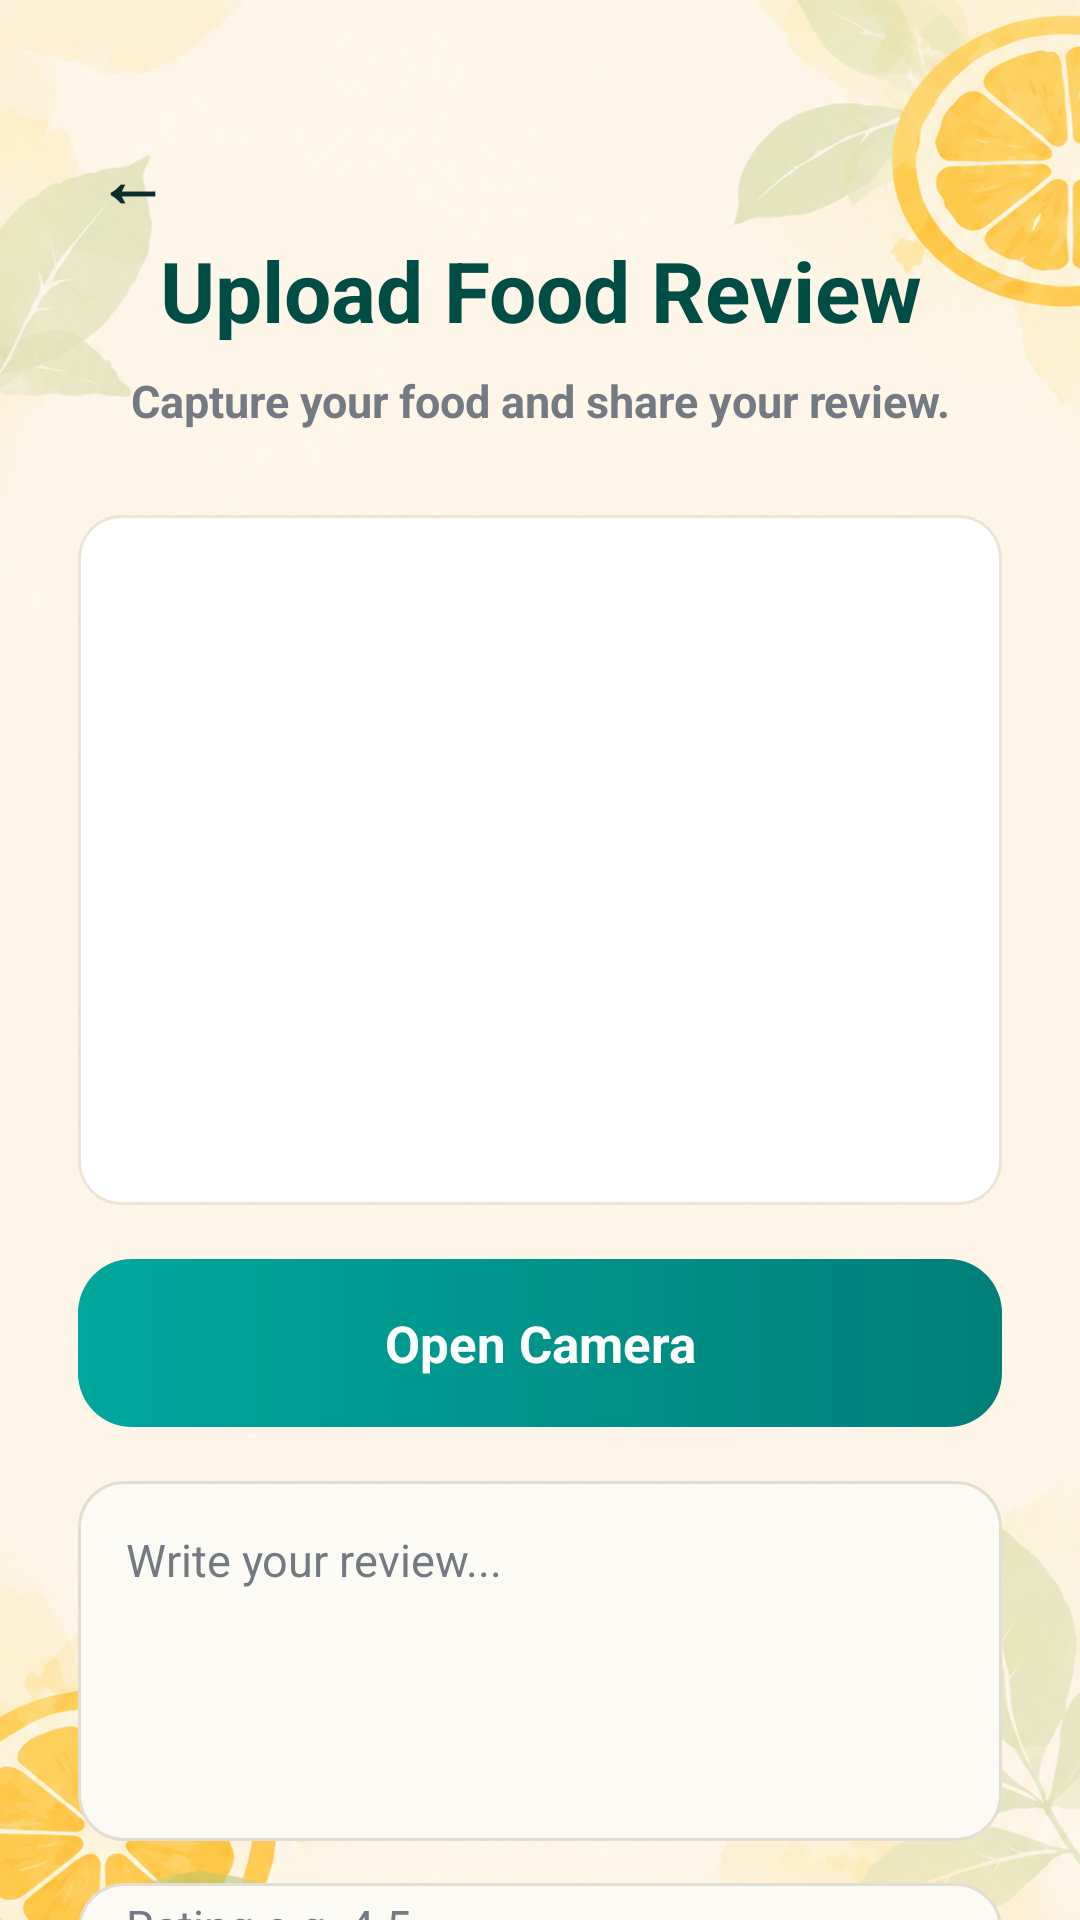

Here is an Android app screen rendered from its layout file. Give the layout XML and the strings, colors and styles it references.
<!-- AndroidManifest.xml: application theme Theme.MoodMeal -->
<!-- res/layout/activity_review.xml -->
<?xml version="1.0" encoding="utf-8"?>
<FrameLayout xmlns:android="http://schemas.android.com/apk/res/android"
    android:layout_width="match_parent"
    android:layout_height="match_parent">

    <ImageView
        android:layout_width="match_parent"
        android:layout_height="match_parent"
        android:src="@drawable/bg_theme"
        android:scaleType="fitXY"
        android:contentDescription="MoodMeal background" />

    <ScrollView
        android:layout_width="match_parent"
        android:layout_height="match_parent"
        android:scrollbars="none">

        <LinearLayout
            android:layout_width="match_parent"
            android:layout_height="wrap_content"
            android:orientation="vertical"
            android:paddingStart="26dp"
            android:paddingEnd="26dp"
            android:paddingTop="42dp"
            android:paddingBottom="110dp">

            <TextView
                android:id="@+id/btnBackReview"
                android:layout_width="36dp"
                android:layout_height="36dp"
                android:gravity="center"
                android:text="←"
                android:textColor="@color/text_dark"
                android:textSize="24sp"
                android:textStyle="bold" />

            <TextView
                android:layout_width="match_parent"
                android:layout_height="wrap_content"
                android:gravity="center"
                android:text="Upload Food Review"
                android:textColor="@color/dark_teal"
                android:textSize="28sp"
                android:textStyle="bold" />

            <TextView
                android:layout_width="match_parent"
                android:layout_height="wrap_content"
                android:layout_marginTop="8dp"
                android:gravity="center"
                android:text="Capture your food and share your review."
                android:textColor="@color/text_gray"
                android:textSize="15sp"
                android:textStyle="bold" />

            <ImageView
                android:id="@+id/ivFoodPreview"
                android:layout_width="match_parent"
                android:layout_height="230dp"
                android:layout_marginTop="28dp"
                android:background="@drawable/food_card_bg"
                android:scaleType="centerCrop"
                android:contentDescription="Food image preview" />

            <TextView
                android:id="@+id/btnUploadImage"
                android:layout_width="match_parent"
                android:layout_height="56dp"
                android:layout_marginTop="18dp"
                android:background="@drawable/primary_button"
                android:gravity="center"
                android:text="Open Camera"
                android:textColor="@color/white"
                android:textSize="17sp"
                android:textStyle="bold" />

            <EditText
                android:id="@+id/etReviewText"
                android:layout_width="match_parent"
                android:layout_height="120dp"
                android:layout_marginTop="18dp"
                android:background="@drawable/field_bg"
                android:gravity="top"
                android:hint="Write your review..."
                android:inputType="textMultiLine"
                android:padding="16dp"
                android:textColor="@color/text_dark"
                android:textColorHint="@color/text_gray"
                android:textSize="15sp" />

            <EditText
                android:id="@+id/etRating"
                android:layout_width="match_parent"
                android:layout_height="56dp"
                android:layout_marginTop="14dp"
                android:background="@drawable/field_bg"
                android:hint="Rating e.g. 4.5"
                android:inputType="numberDecimal"
                android:paddingStart="16dp"
                android:paddingEnd="16dp"
                android:textColor="@color/text_dark"
                android:textColorHint="@color/text_gray"
                android:textSize="15sp" />

            <TextView
                android:id="@+id/btnSubmitReview"
                android:layout_width="match_parent"
                android:layout_height="56dp"
                android:layout_marginTop="22dp"
                android:background="@drawable/primary_button"
                android:gravity="center"
                android:text="Submit Review"
                android:textColor="@color/white"
                android:textSize="17sp"
                android:textStyle="bold" />

        </LinearLayout>

    </ScrollView>

</FrameLayout>
<!-- resources referenced by this layout -->
<resources>
  <color name="dark_teal">#004D45</color>
  <color name="text_dark">#082D2A</color>
  <color name="text_gray">#747A82</color>
  <color name="white">#FFFFFF</color>
  <!-- drawable bg_theme: png bitmap (drawable, 903154 bytes) -->
  <!-- drawable field_bg (drawable) -->
  <?xml version="1.0" encoding="utf-8"?>
  <shape xmlns:android="http://schemas.android.com/apk/res/android">
      <solid android:color="#FBFAF5" />
      <stroke
          android:width="1dp"
          android:color="#E4DED2" />
      <corners android:radius="15dp" />
      <padding
          android:left="14dp"
          android:right="14dp"
          android:top="4dp"
          android:bottom="4dp" />
  </shape>
  <!-- drawable food_card_bg (drawable) -->
  <?xml version="1.0" encoding="utf-8"?>
  <shape xmlns:android="http://schemas.android.com/apk/res/android">
      <solid android:color="#FFFFFF" />
      <stroke
          android:width="1dp"
          android:color="#EEE4D5" />
      <corners android:radius="14dp" />
  </shape>
  <!-- drawable primary_button (drawable) -->
  <?xml version="1.0" encoding="utf-8"?>
  <shape xmlns:android="http://schemas.android.com/apk/res/android">
      <gradient
          android:startColor="#00A79D"
          android:endColor="#007F78"
          android:angle="0" />
      <corners android:radius="18dp" />
  </shape>
  <style name="Theme.MoodMeal" parent="@android:style/Theme.Material.Light.NoActionBar">
          <item name="android:fontFamily">sans</item>
          <item name="android:windowLightStatusBar">true</item>
          <item name="android:statusBarColor">@color/cream</item>
          <item name="android:navigationBarColor">@color/cream</item>
          <item name="android:colorAccent">@color/teal</item>
      </style>
  <color name="cream">#FFF8E9</color>
  <color name="teal">#009B93</color>
</resources>
